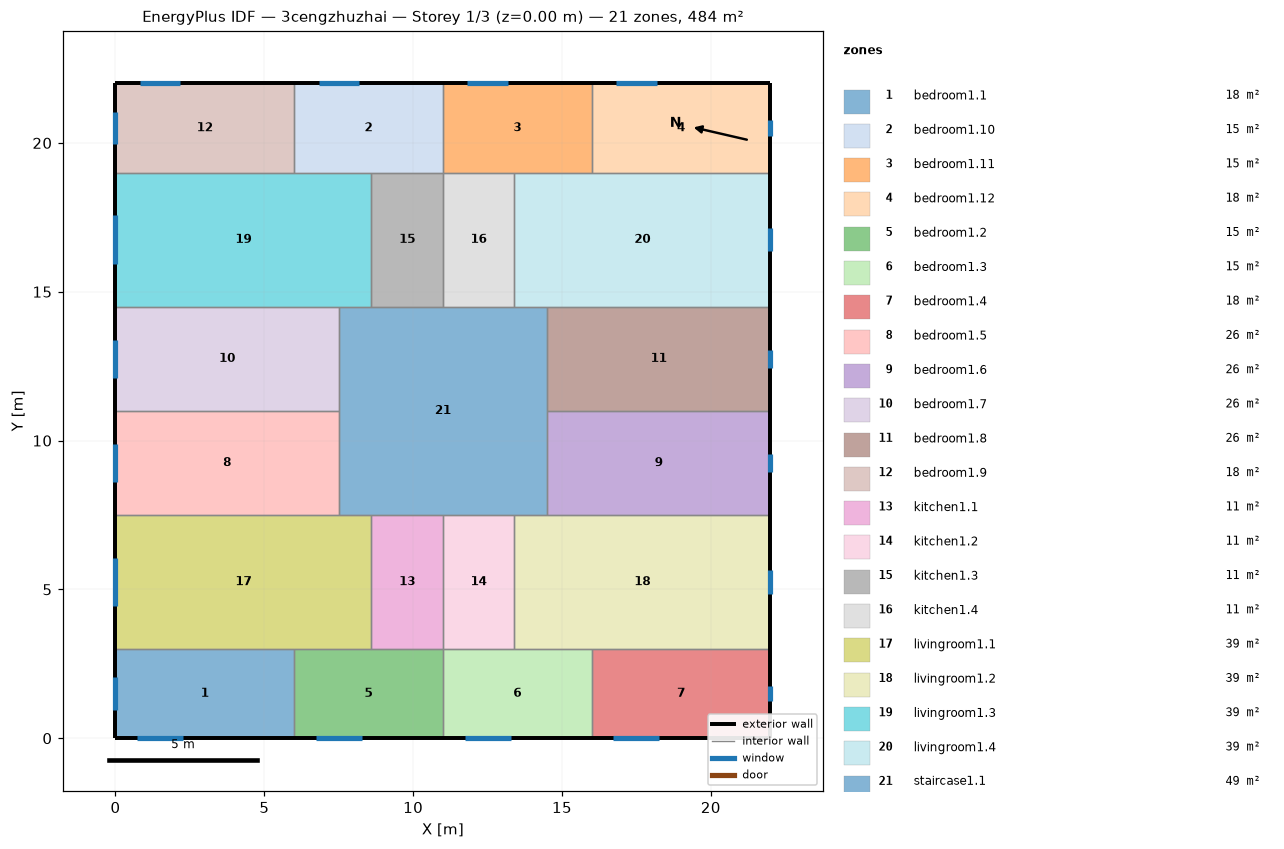
=== STOREY PLAN SPEC (per zone: floor XY polygon, exterior-wall plan segments, windows/doors) ===
zone 1: bedroom1.1  (18.0 m²)
  floor: (6.00, 3.00) (6.00, 0.00) (0.00, 0.00) (0.00, 3.00)
  exterior wall: (0.00, 3.00) – (0.00, 0.00)  [3.0 m]
    window: (0.00, 2.04) – (0.00, 0.96)  [1.6 m²]
  exterior wall: (0.00, 0.00) – (6.00, 0.00)  [6.0 m]
    window: (0.73, 0.00) – (2.27, 0.00)  [2.3 m²]
  interior walls: 2
zone 2: bedroom1.10  (15.0 m²)
  floor: (11.00, 22.00) (11.00, 19.00) (6.00, 19.00) (6.00, 22.00)
  exterior wall: (11.00, 22.00) – (6.00, 22.00)  [5.0 m]
    window: (8.18, 22.00) – (6.82, 22.00)  [2.0 m²]
  interior walls: 4
zone 3: bedroom1.11  (15.0 m²)
  floor: (16.00, 22.00) (16.00, 19.00) (11.00, 19.00) (11.00, 22.00)
  exterior wall: (16.00, 22.00) – (11.00, 22.00)  [5.0 m]
    window: (13.18, 22.00) – (11.82, 22.00)  [2.0 m²]
  interior walls: 4
zone 4: bedroom1.12  (18.0 m²)
  floor: (22.00, 22.00) (22.00, 19.00) (16.00, 19.00) (16.00, 22.00)
  exterior wall: (22.00, 19.00) – (22.00, 22.00)  [3.0 m]
    window: (22.00, 20.24) – (22.00, 20.76)  [0.8 m²]
  exterior wall: (22.00, 22.00) – (16.00, 22.00)  [6.0 m]
    window: (18.18, 22.00) – (16.82, 22.00)  [2.0 m²]
  interior walls: 2
zone 5: bedroom1.2  (15.0 m²)
  floor: (11.00, 3.00) (11.00, 0.00) (6.00, 0.00) (6.00, 3.00)
  exterior wall: (6.00, 0.00) – (11.00, 0.00)  [5.0 m]
    window: (6.73, 0.00) – (8.27, 0.00)  [2.3 m²]
  interior walls: 4
zone 6: bedroom1.3  (15.0 m²)
  floor: (16.00, 3.00) (16.00, 0.00) (11.00, 0.00) (11.00, 3.00)
  exterior wall: (11.00, 0.00) – (16.00, 0.00)  [5.0 m]
    window: (11.73, 0.00) – (13.27, 0.00)  [2.3 m²]
  interior walls: 4
zone 7: bedroom1.4  (18.0 m²)
  floor: (22.00, 3.00) (22.00, 0.00) (16.00, 0.00) (16.00, 3.00)
  exterior wall: (16.00, 0.00) – (22.00, 0.00)  [6.0 m]
    window: (16.73, 0.00) – (18.27, 0.00)  [2.3 m²]
  exterior wall: (22.00, 0.00) – (22.00, 3.00)  [3.0 m]
    window: (22.00, 1.24) – (22.00, 1.76)  [0.8 m²]
  interior walls: 2
zone 8: bedroom1.5  (26.2 m²)
  floor: (7.50, 11.00) (7.50, 7.50) (0.00, 7.50) (0.00, 11.00)
  exterior wall: (0.00, 11.00) – (0.00, 7.50)  [3.5 m]
    window: (0.00, 9.89) – (0.00, 8.61)  [1.9 m²]
  interior walls: 3
zone 9: bedroom1.6  (26.2 m²)
  floor: (22.00, 11.00) (22.00, 7.50) (14.50, 7.50) (14.50, 11.00)
  exterior wall: (22.00, 7.50) – (22.00, 11.00)  [3.5 m]
    window: (22.00, 8.95) – (22.00, 9.55)  [0.9 m²]
  interior walls: 3
zone 10: bedroom1.7  (26.2 m²)
  floor: (7.50, 14.50) (7.50, 11.00) (0.00, 11.00) (0.00, 14.50)
  exterior wall: (0.00, 14.50) – (0.00, 11.00)  [3.5 m]
    window: (0.00, 13.39) – (0.00, 12.11)  [1.9 m²]
  interior walls: 3
zone 11: bedroom1.8  (26.2 m²)
  floor: (22.00, 14.50) (22.00, 11.00) (14.50, 11.00) (14.50, 14.50)
  exterior wall: (22.00, 11.00) – (22.00, 14.50)  [3.5 m]
    window: (22.00, 12.45) – (22.00, 13.05)  [0.9 m²]
  interior walls: 3
zone 12: bedroom1.9  (18.0 m²)
  floor: (6.00, 22.00) (6.00, 19.00) (0.00, 19.00) (0.00, 22.00)
  exterior wall: (0.00, 22.00) – (0.00, 19.00)  [3.0 m]
    window: (0.00, 21.04) – (0.00, 19.96)  [1.6 m²]
  exterior wall: (6.00, 22.00) – (0.00, 22.00)  [6.0 m]
    window: (2.18, 22.00) – (0.82, 22.00)  [2.0 m²]
  interior walls: 2
zone 13: kitchen1.1  (10.8 m²)
  floor: (11.00, 7.50) (11.00, 3.00) (8.60, 3.00) (8.60, 7.50)
  interior walls: 4
zone 14: kitchen1.2  (10.8 m²)
  floor: (13.40, 7.50) (13.40, 3.00) (11.00, 3.00) (11.00, 7.50)
  interior walls: 4
zone 15: kitchen1.3  (10.8 m²)
  floor: (11.00, 19.00) (11.00, 14.50) (8.60, 14.50) (8.60, 19.00)
  interior walls: 4
zone 16: kitchen1.4  (10.8 m²)
  floor: (13.40, 19.00) (13.40, 14.50) (11.00, 14.50) (11.00, 19.00)
  interior walls: 4
zone 17: livingroom1.1  (38.7 m²)
  floor: (8.60, 7.50) (8.60, 3.00) (0.00, 3.00) (0.00, 7.50)
  exterior wall: (0.00, 7.50) – (0.00, 3.00)  [4.5 m]
    window: (0.00, 6.07) – (0.00, 4.43)  [2.5 m²]
  interior walls: 5
zone 18: livingroom1.2  (38.7 m²)
  floor: (22.00, 7.50) (22.00, 3.00) (13.40, 3.00) (13.40, 7.50)
  exterior wall: (22.00, 3.00) – (22.00, 7.50)  [4.5 m]
    window: (22.00, 4.86) – (22.00, 5.64)  [1.2 m²]
  interior walls: 5
zone 19: livingroom1.3  (38.7 m²)
  floor: (8.60, 19.00) (8.60, 14.50) (0.00, 14.50) (0.00, 19.00)
  exterior wall: (0.00, 19.00) – (0.00, 14.50)  [4.5 m]
    window: (0.00, 17.57) – (0.00, 15.93)  [2.5 m²]
  interior walls: 5
zone 20: livingroom1.4  (38.7 m²)
  floor: (22.00, 19.00) (22.00, 14.50) (13.40, 14.50) (13.40, 19.00)
  exterior wall: (22.00, 14.50) – (22.00, 19.00)  [4.5 m]
    window: (22.00, 16.36) – (22.00, 17.14)  [1.2 m²]
  interior walls: 5
zone 21: staircase1.1  (49.0 m²)
  floor: (14.50, 14.50) (14.50, 7.50) (7.50, 7.50) (7.50, 14.50)
  interior walls: 12

=== DERIVED (storey summary) ===
Building: 3cengzhuzhai
Storey: 1 of 3  (floor level z = 0.00 m)
Storey gross floor area: 484.0 m²
Zones on this storey: 21
  - bedroom1.1: floor 18.0 m²; exterior wall 9.0 m (27.0 m²); 2 window(s) 4.0 m²; WWR 14.7%
  - bedroom1.10: floor 15.0 m²; exterior wall 5.0 m (15.0 m²); 1 window(s) 2.0 m²; WWR 13.6%
  - bedroom1.11: floor 15.0 m²; exterior wall 5.0 m (15.0 m²); 1 window(s) 2.0 m²; WWR 13.6%
  - bedroom1.12: floor 18.0 m²; exterior wall 9.0 m (27.0 m²); 2 window(s) 2.8 m²; WWR 10.4%
  - bedroom1.2: floor 15.0 m²; exterior wall 5.0 m (15.0 m²); 1 window(s) 2.3 m²; WWR 15.5%
  - bedroom1.3: floor 15.0 m²; exterior wall 5.0 m (15.0 m²); 1 window(s) 2.3 m²; WWR 15.5%
  - bedroom1.4: floor 18.0 m²; exterior wall 9.0 m (27.0 m²); 2 window(s) 3.1 m²; WWR 11.5%
  - bedroom1.5: floor 26.2 m²; exterior wall 3.5 m (10.5 m²); 1 window(s) 1.9 m²; WWR 18.2%
  - bedroom1.6: floor 26.2 m²; exterior wall 3.5 m (10.5 m²); 1 window(s) 0.9 m²; WWR 8.7%
  - bedroom1.7: floor 26.2 m²; exterior wall 3.5 m (10.5 m²); 1 window(s) 1.9 m²; WWR 18.2%
  - bedroom1.8: floor 26.2 m²; exterior wall 3.5 m (10.5 m²); 1 window(s) 0.9 m²; WWR 8.7%
  - bedroom1.9: floor 18.0 m²; exterior wall 9.0 m (27.0 m²); 2 window(s) 3.7 m²; WWR 13.6%
  - kitchen1.1: floor 10.8 m²
  - kitchen1.2: floor 10.8 m²
  - kitchen1.3: floor 10.8 m²
  - kitchen1.4: floor 10.8 m²
  - livingroom1.1: floor 38.7 m²; exterior wall 4.5 m (13.5 m²); 1 window(s) 2.5 m²; WWR 18.2%
  - livingroom1.2: floor 38.7 m²; exterior wall 4.5 m (13.5 m²); 1 window(s) 1.2 m²; WWR 8.7%
  - livingroom1.3: floor 38.7 m²; exterior wall 4.5 m (13.5 m²); 1 window(s) 2.5 m²; WWR 18.2%
  - livingroom1.4: floor 38.7 m²; exterior wall 4.5 m (13.5 m²); 1 window(s) 1.2 m²; WWR 8.7%
  - staircase1.1: floor 49.0 m²
Zone adjacency (shared interzone walls):
  - bedroom1.1 ↔ bedroom1.2
  - bedroom1.1 ↔ livingroom1.1
  - bedroom1.10 ↔ bedroom1.11
  - bedroom1.10 ↔ bedroom1.9
  - bedroom1.10 ↔ kitchen1.3
  - bedroom1.10 ↔ livingroom1.3
  - bedroom1.11 ↔ bedroom1.12
  - bedroom1.11 ↔ kitchen1.4
  - bedroom1.11 ↔ livingroom1.4
  - bedroom1.12 ↔ livingroom1.4
  - bedroom1.2 ↔ bedroom1.3
  - bedroom1.2 ↔ kitchen1.1
  - bedroom1.2 ↔ livingroom1.1
  - bedroom1.3 ↔ bedroom1.4
  - bedroom1.3 ↔ kitchen1.2
  - bedroom1.3 ↔ livingroom1.2
  - bedroom1.4 ↔ livingroom1.2
  - bedroom1.5 ↔ bedroom1.7
  - bedroom1.5 ↔ livingroom1.1
  - bedroom1.5 ↔ staircase1.1
  - bedroom1.6 ↔ bedroom1.8
  - bedroom1.6 ↔ livingroom1.2
  - bedroom1.6 ↔ staircase1.1
  - bedroom1.7 ↔ livingroom1.3
  - bedroom1.7 ↔ staircase1.1
  - bedroom1.8 ↔ livingroom1.4
  - bedroom1.8 ↔ staircase1.1
  - bedroom1.9 ↔ livingroom1.3
  - kitchen1.1 ↔ kitchen1.2
  - kitchen1.1 ↔ livingroom1.1
  - kitchen1.1 ↔ staircase1.1
  - kitchen1.2 ↔ livingroom1.2
  - kitchen1.2 ↔ staircase1.1
  - kitchen1.3 ↔ kitchen1.4
  - kitchen1.3 ↔ livingroom1.3
  - kitchen1.3 ↔ staircase1.1
  - kitchen1.4 ↔ livingroom1.4
  - kitchen1.4 ↔ staircase1.1
  - livingroom1.1 ↔ staircase1.1
  - livingroom1.2 ↔ staircase1.1
  - livingroom1.3 ↔ staircase1.1
  - livingroom1.4 ↔ staircase1.1